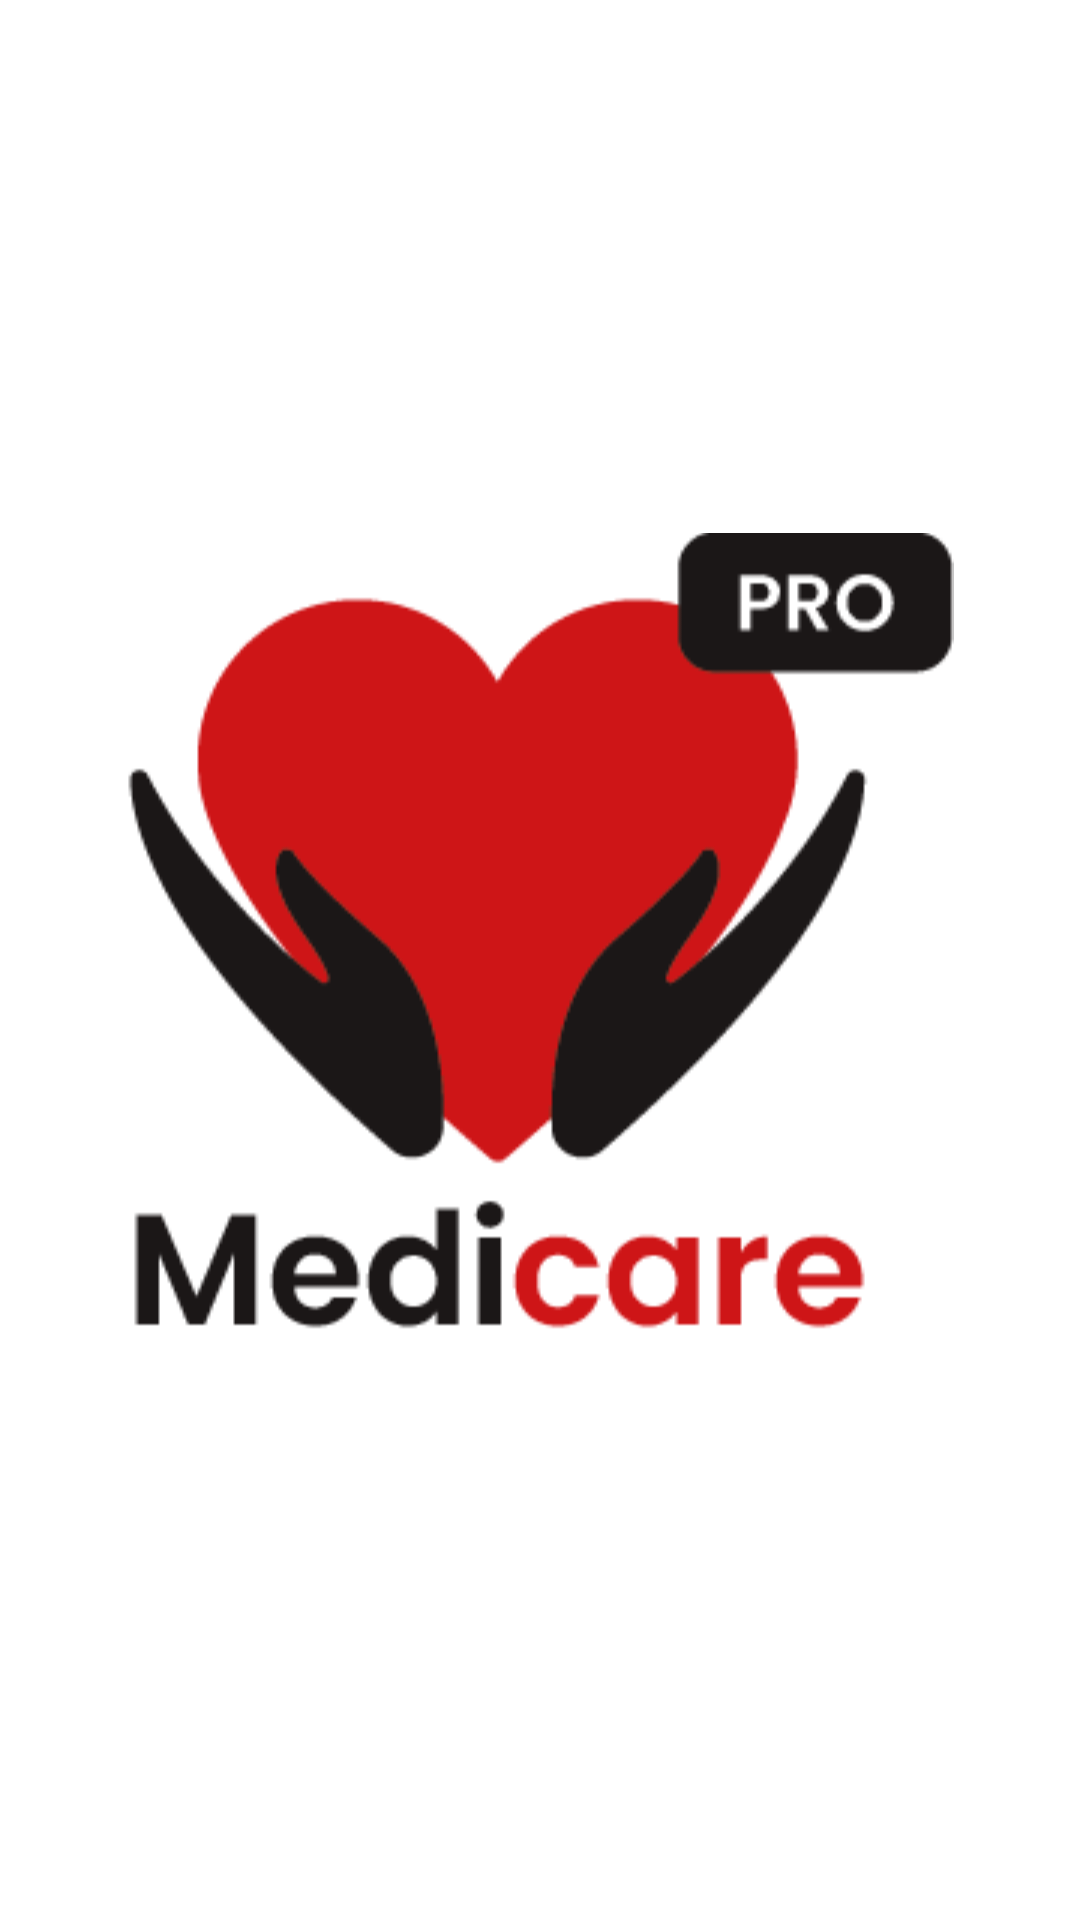

Layout XML and referenced resources for this Android screen:
<!-- AndroidManifest.xml: application theme Theme.MedicarePro -->
<!-- res/layout/header_menu.xml -->
<?xml version="1.0" encoding="utf-8"?>
<LinearLayout xmlns:android="http://schemas.android.com/apk/res/android"
    android:layout_width="match_parent"
    android:layout_height="150dp"
    android:orientation="vertical">

    <ImageView
        android:layout_width="wrap_content"
        android:layout_height="match_parent"
        android:layout_gravity="center"
        android:layout_marginTop="10dp"
        android:contentDescription="@string/app_name"
        android:src="@drawable/apps_icon" />

</LinearLayout>
<!-- resources referenced by this layout -->
<resources>
  <!-- drawable apps_icon: png bitmap (drawable, 9660 bytes) -->
  <string name="app_name">Medicare Pro</string>
  <style name="Theme.MedicarePro" parent="Theme.MaterialComponents.DayNight.DarkActionBar">
          
          <item name="colorPrimary">@color/purple_500</item>
          <item name="colorPrimaryVariant">@color/purple_700</item>
          <item name="colorOnPrimary">@color/white</item>
          
          <item name="colorSecondary">@color/teal_200</item>
          <item name="colorSecondaryVariant">@color/teal_700</item>
          <item name="colorOnSecondary">@color/black</item>
          
          <item name="android:statusBarColor">?attr/colorPrimaryVariant</item>
          
      </style>
  <color name="purple_500">#1b1717</color>
  <color name="purple_700">#1b1717</color>
  <color name="white">#eeebdd</color>
  <color name="teal_200">#eeebdd</color>
  <color name="teal_700">#FF018786</color>
  <color name="black">#FF000000</color>
</resources>
